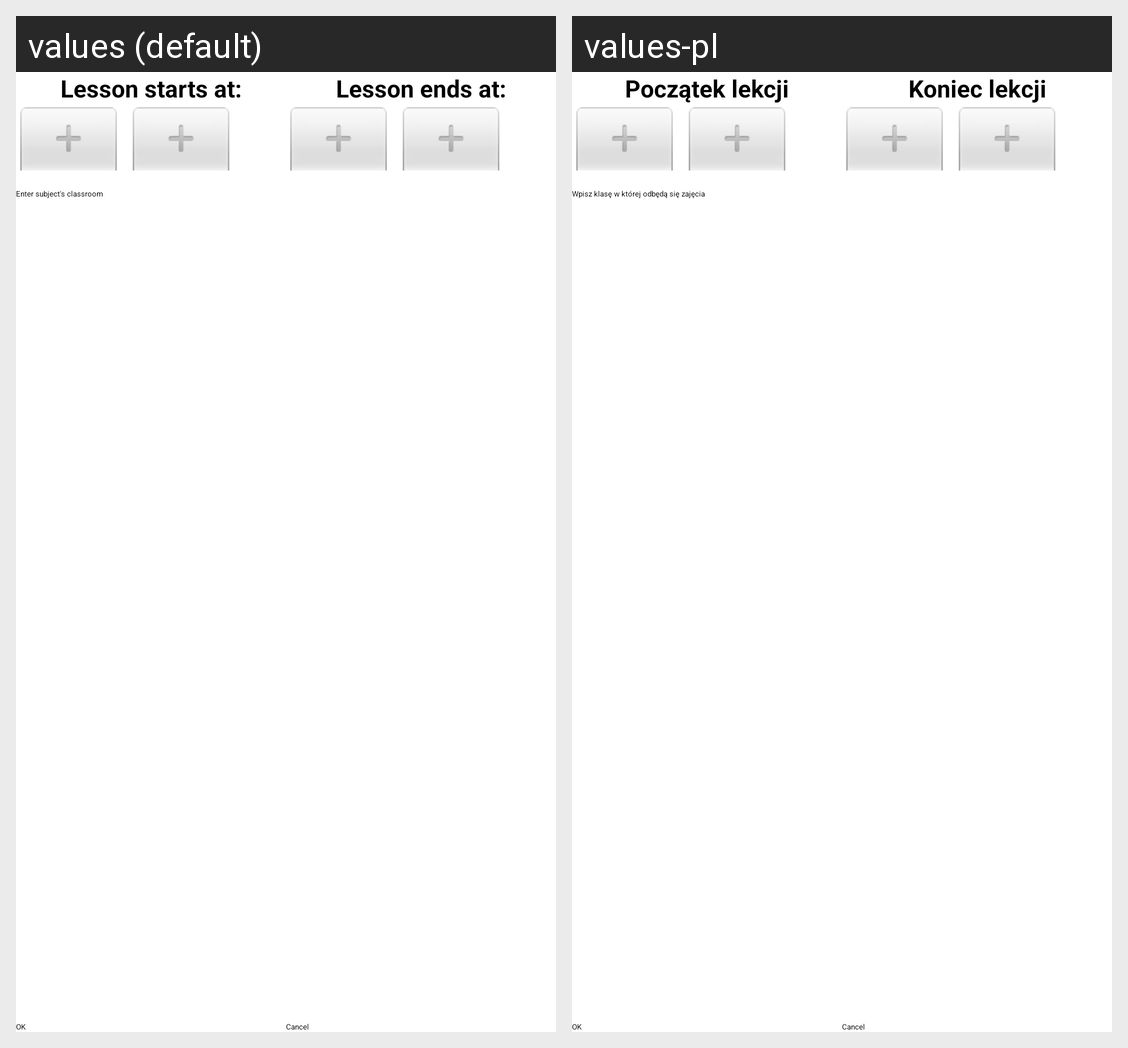

This grid shows one Android layout under two languages. Give, for every string resource on the screen, its name, the default text and each shown locale's text.
Android screen res/layout/activity_lesson_plan_edit.xml rendered under 2 locales, left to right: values (default), values-pl. Device: Nexus 5 (rendered at 1080×1920; each locale shown at half size, 540×960, under a caption strip naming it); theme AppTheme.
Strings drawn on this screen, with the default value and each locale's value (text and hints the layout hard-codes, and strings that could not be matched under every locale, appear in the picture but are not listed):

plan_edit_start_lesson
  values: Lesson starts at:
  values-pl: Początek lekcji

plan_edit_end_lesson
  values: Lesson ends at:
  values-pl: Koniec lekcji

plan_edit_hint_classroom
  values: Enter subject's classroom
  values-pl: Wpisz klasę w której odbędą się zajęcia
